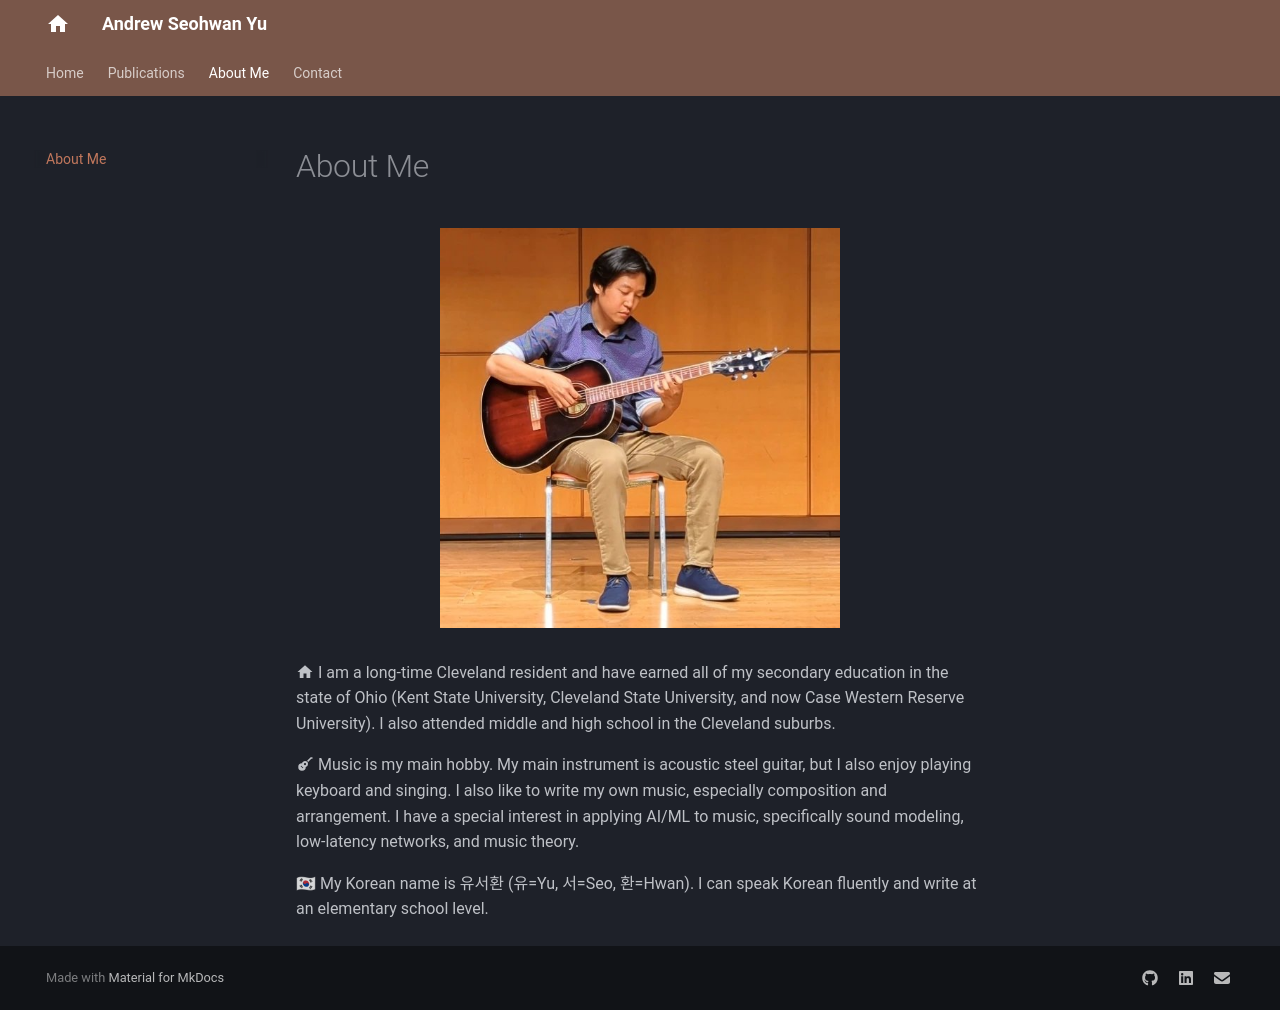

repository: asy51/asy51.github.io · page: about/index.html · generator: mkdocs

# About Me

<figure markdown="span">
![Profile Photo](images/guitar.jpg){ width="80%" style="max-width:500px;" }
<figcaption></figcaption>
</figure>

:material-home: I am a long-time Cleveland resident and have earned all of my secondary education in the state of Ohio (Kent State University, Cleveland State University, and now Case Western Reserve University). I also attended middle and high school in the Cleveland suburbs.

:material-guitar-acoustic: Music is my main hobby. My main instrument is acoustic steel guitar, but I also enjoy playing keyboard and singing. I also like to write my own music, especially composition and arrangement. I have a special interest in applying AI/ML to music, specifically sound modeling, low-latency networks, and music theory.

🇰🇷 My Korean name is 유서환 (유=Yu, 서=Seo, 환=Hwan). I can speak Korean fluently and write at an elementary school level.
